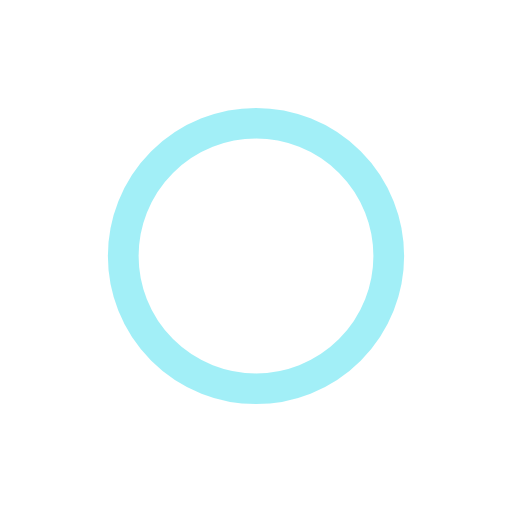
t = 0.00 s
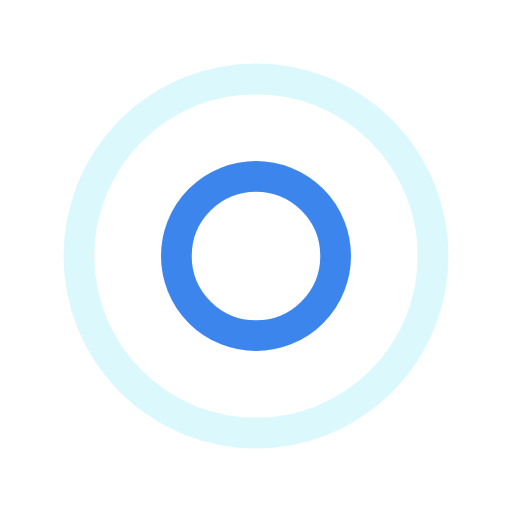
t = 0.25 s
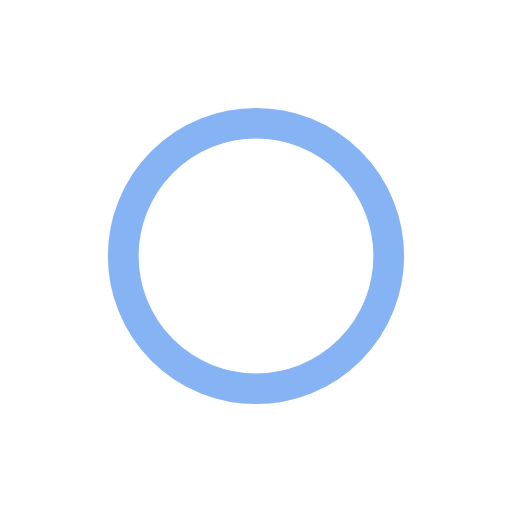
t = 0.50 s
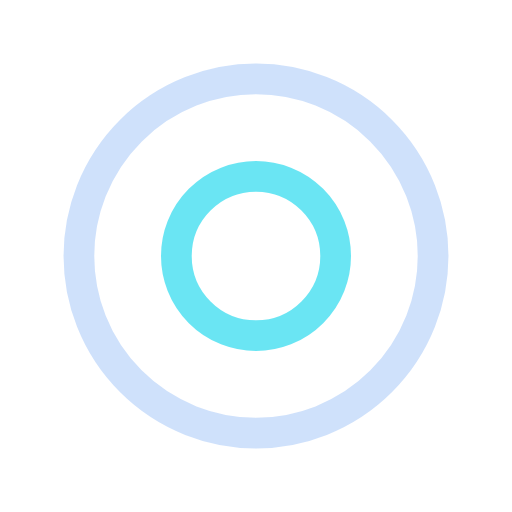
t = 0.75 s

The animated SVG that drew these frames (rendered in a browser with its animation timeline set to each time). Animation: 4 SMIL elements (animate=4); one cycle of 1.00 s, repeats indefinitely.

<svg xmlns="http://www.w3.org/2000/svg" viewBox="0 0 100 100" preserveAspectRatio="xMidYMid" width="200" height="200" style="shape-rendering: auto; display: block; background: transparent;" xmlns:xlink="http://www.w3.org/1999/xlink"><g><circle stroke-width="6" stroke="#0c67e9" fill="none" r="0" cy="50" cx="50">
  <animate begin="0s" calcMode="spline" keySplines="0 0.2 0.8 1" keyTimes="0;1" values="0;40" dur="1s" repeatCount="indefinite" attributeName="r"></animate>
  <animate begin="0s" calcMode="spline" keySplines="0.2 0 0.8 1" keyTimes="0;1" values="1;0" dur="1s" repeatCount="indefinite" attributeName="opacity"></animate>
</circle><circle stroke-width="6" stroke="#46dff0" fill="none" r="0" cy="50" cx="50">
  <animate begin="-0.5s" calcMode="spline" keySplines="0 0.2 0.8 1" keyTimes="0;1" values="0;40" dur="1s" repeatCount="indefinite" attributeName="r"></animate>
  <animate begin="-0.5s" calcMode="spline" keySplines="0.2 0 0.8 1" keyTimes="0;1" values="1;0" dur="1s" repeatCount="indefinite" attributeName="opacity"></animate>
</circle><g></g></g><!-- [ldio] generated by https://loading.io --></svg>